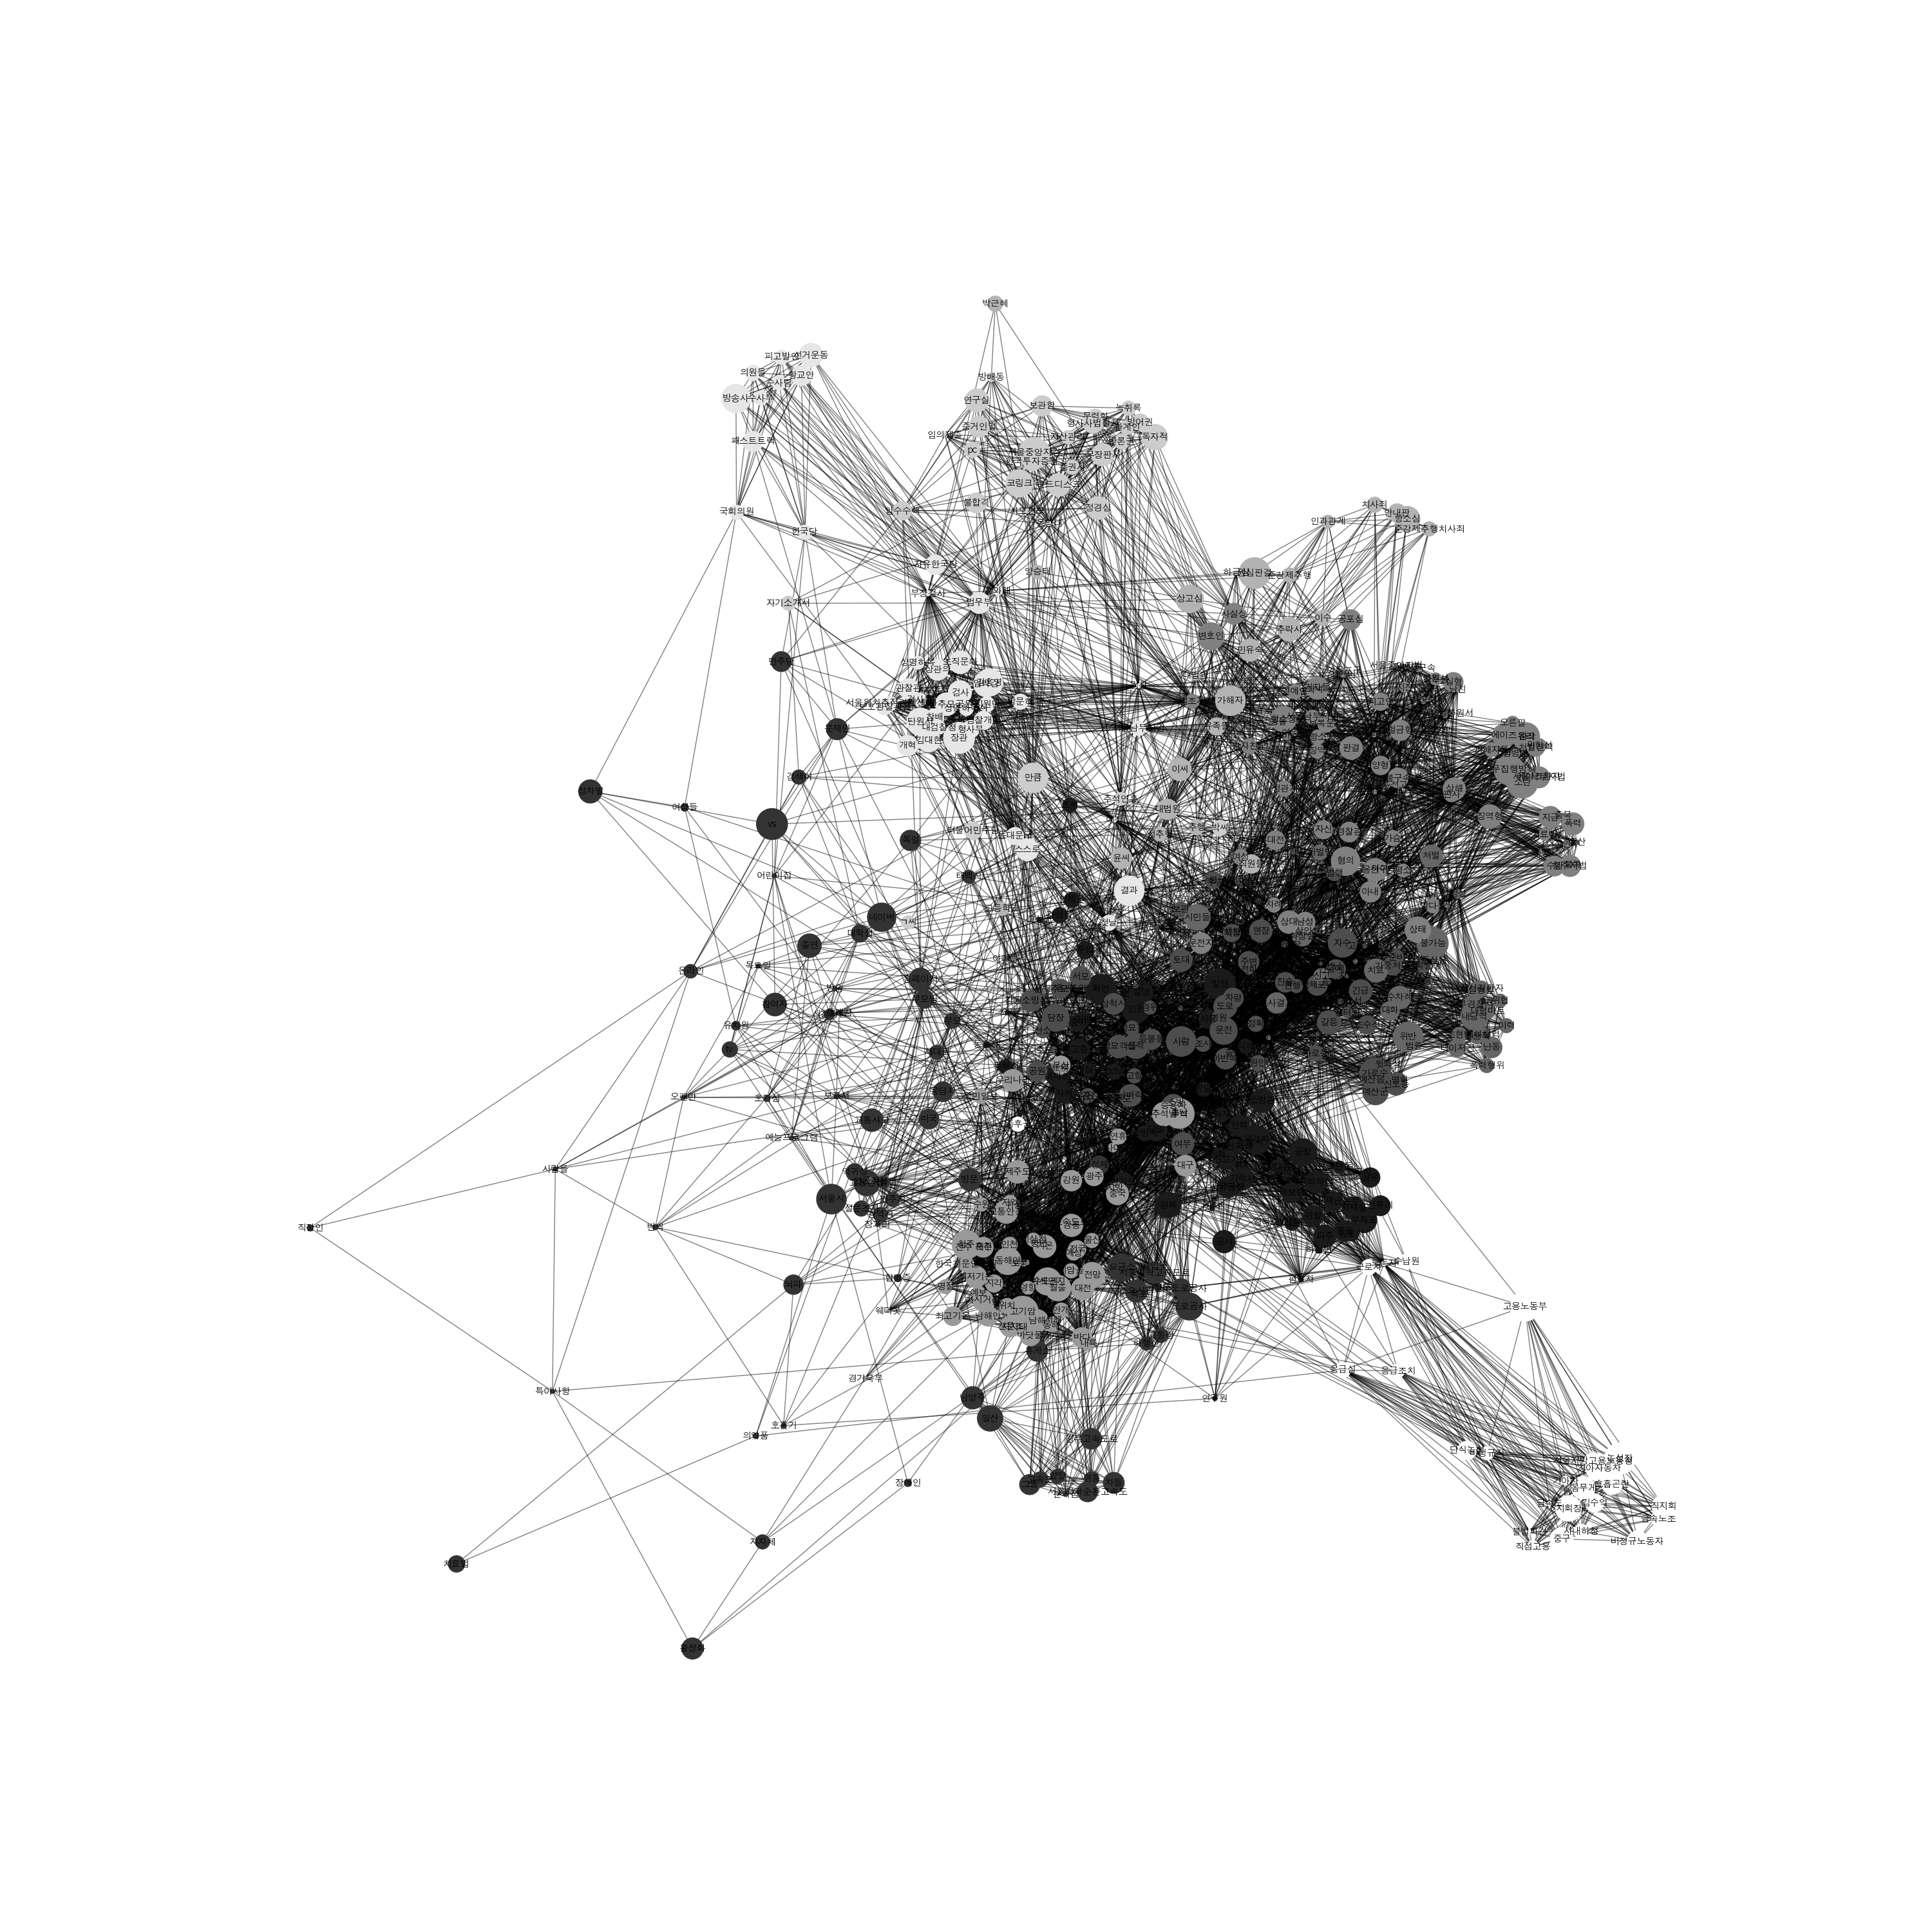

Values plotted in this chart, from the file beside it:
, community
cctv, 0
공단동, 0
구미, 0
섬유, 0
연구원, 0
외국인, 0
처리, 0
경북, 0
조씨, 0
동승자, 0
화재, 0
피해, 0
진화, 0
지방, 0
경북소방본부, 0
종이, 0
자체, 0
인원, 0
인명, 0
인력, 0
아파트, 0
소방, 0
소동, 0
설명, 0
사용, 0
발생, 0
대피, 0
당일, 0
고층, 0
잠실동, 0
紙榜, 0
하성면, 0
파주, 0
소방차, 0
소방서, 0
소방당국, 0
소방관, 0
섬유공장, 0
목격자, 0
동해시, 0
기숙사, 0
구미시, 0
경기도, 0
경보령, 0
공사, 0
투입, 0
펌프차, 0
인제군, 0
간성읍, 0
관할, 0
김포, 0
김포시, 0
부직포, 0
불길, 0
소방재난본부, 0
신고가, 0
인명피해, 0
자재들, 0
재산피해, 0
전류리, 0
... 458 more rows
